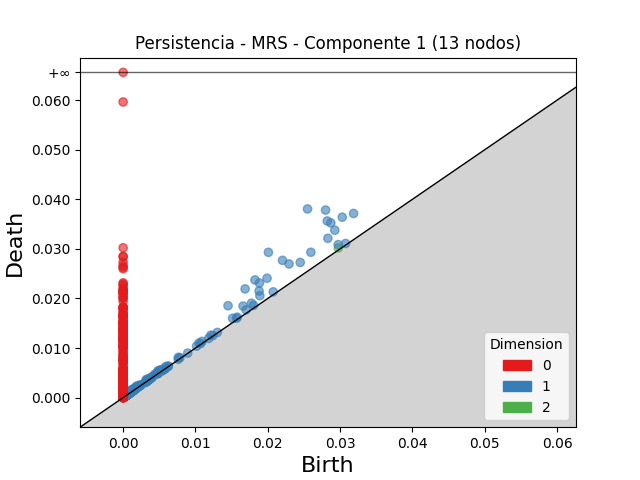

Data behind this chart, as committed beside it:
dimension, birth, death
2, 0.02975, 0.03019
2, 0.003719, 0.003839
2, 0.003377, 0.003432
2, 0.005028, 0.005077
2, 0.0007254, 0.0007544
2, 0.001229, 0.001255
2, 0.005681, 0.005699
2, 0.0006502, 0.0006568
1, 0.02549, 0.03805
1, 0.02799, 0.03783
1, 0.02009, 0.0293
1, 0.02822, 0.03563
1, 0.02872, 0.03524
1, 0.0303, 0.0364
1, 0.02203, 0.02769
1, 0.01823, 0.02373
1, 0.03186, 0.03714
1, 0.01686, 0.02192
1, 0.02927, 0.03377
1, 0.01885, 0.02312
1, 0.0199, 0.02409
1, 0.0145, 0.01854
1, 0.02294, 0.02696
1, 0.02831, 0.03214
1, 0.02596, 0.02932
1, 0.02449, 0.02727
1, 0.0188, 0.02151
1, 0.01658, 0.01847
1, 0.0189, 0.02056
1, 0.01774, 0.01904
1, 0.02974, 0.03085
1, 0.01513, 0.016
1, 0.017, 0.0177
1, 0.02075, 0.02133
1, 0.01804, 0.01862
1, 0.004936, 0.005504
1, 0.01049, 0.011
1, 0.004794, 0.005301
1, 0.007641, 0.008133
1, 0.003215, 0.003689
1, 0.01213, 0.0126
1, 0.01578, 0.01623
1, 0.0109, 0.01134
1, 0.001892, 0.002322
1, 0.001834, 0.002214
1, 0.005906, 0.006276
1, 0.001258, 0.001611
1, 0.01567, 0.01601
1, 0.004349, 0.004687
1, 0.005342, 0.005675
1, 0.001529, 0.001857
1, 0.001226, 0.001551
1, 0.03077, 0.03109
1, 0.001728, 0.00204
1, 0.002129, 0.002436
1, 0.001013, 0.001307
1, 0.001212, 0.001504
1, 0.004672, 0.004947
1, 0.005268, 0.005538
1, 0.001027, 0.001291
... 2,134 more rows
